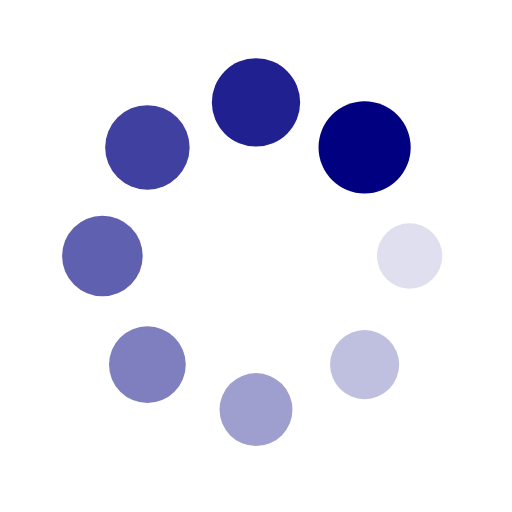
t = 0.00 s
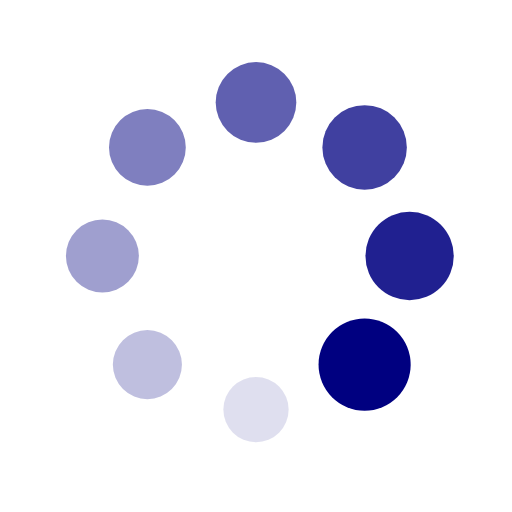
t = 0.25 s
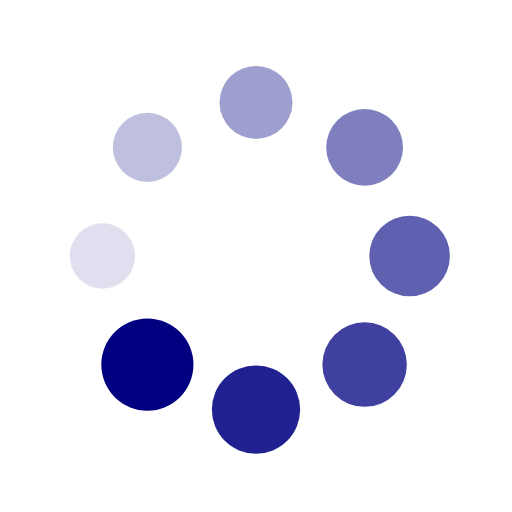
t = 0.50 s
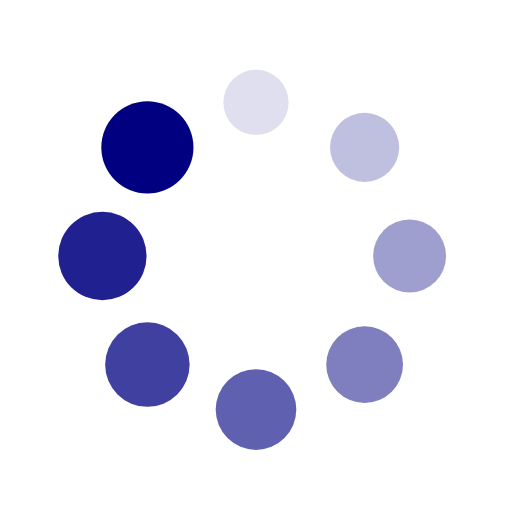
t = 0.75 s

The animated SVG that drew these frames (rendered in a browser with its animation timeline set to each time). Animation: 16 SMIL elements (animate=8,animateTransform=8); one cycle of 1.00 s, repeats indefinitely.

<?xml version="1.0" encoding="utf-8"?>
<svg xmlns="http://www.w3.org/2000/svg" xmlns:xlink="http://www.w3.org/1999/xlink" style="margin: auto; background: white; display: block; shape-rendering: auto;" width="400px" height="400px" viewBox="0 0 100 100" preserveAspectRatio="xMidYMid">
<g transform="translate(80,50)">
<g transform="rotate(0)">
<circle cx="0" cy="0" r="6" fill="navy" fill-opacity="1">
  <animateTransform attributeName="transform" type="scale" begin="-0.875s" values="1.5 1.5;1 1" keyTimes="0;1" dur="1s" repeatCount="indefinite"></animateTransform>
  <animate attributeName="fill-opacity" keyTimes="0;1" dur="1s" repeatCount="indefinite" values="1;0" begin="-0.875s"></animate>
</circle>
</g>
</g><g transform="translate(71.21320343559643,71.21320343559643)">
<g transform="rotate(45)">
<circle cx="0" cy="0" r="6" fill="navy" fill-opacity="0.875">
  <animateTransform attributeName="transform" type="scale" begin="-0.75s" values="1.5 1.5;1 1" keyTimes="0;1" dur="1s" repeatCount="indefinite"></animateTransform>
  <animate attributeName="fill-opacity" keyTimes="0;1" dur="1s" repeatCount="indefinite" values="1;0" begin="-0.75s"></animate>
</circle>
</g>
</g><g transform="translate(50,80)">
<g transform="rotate(90)">
<circle cx="0" cy="0" r="6" fill="navy" fill-opacity="0.75">
  <animateTransform attributeName="transform" type="scale" begin="-0.625s" values="1.5 1.5;1 1" keyTimes="0;1" dur="1s" repeatCount="indefinite"></animateTransform>
  <animate attributeName="fill-opacity" keyTimes="0;1" dur="1s" repeatCount="indefinite" values="1;0" begin="-0.625s"></animate>
</circle>
</g>
</g><g transform="translate(28.786796564403577,71.21320343559643)">
<g transform="rotate(135)">
<circle cx="0" cy="0" r="6" fill="navy" fill-opacity="0.625">
  <animateTransform attributeName="transform" type="scale" begin="-0.5s" values="1.5 1.5;1 1" keyTimes="0;1" dur="1s" repeatCount="indefinite"></animateTransform>
  <animate attributeName="fill-opacity" keyTimes="0;1" dur="1s" repeatCount="indefinite" values="1;0" begin="-0.5s"></animate>
</circle>
</g>
</g><g transform="translate(20,50.00000000000001)">
<g transform="rotate(180)">
<circle cx="0" cy="0" r="6" fill="navy" fill-opacity="0.5">
  <animateTransform attributeName="transform" type="scale" begin="-0.375s" values="1.5 1.5;1 1" keyTimes="0;1" dur="1s" repeatCount="indefinite"></animateTransform>
  <animate attributeName="fill-opacity" keyTimes="0;1" dur="1s" repeatCount="indefinite" values="1;0" begin="-0.375s"></animate>
</circle>
</g>
</g><g transform="translate(28.78679656440357,28.786796564403577)">
<g transform="rotate(225)">
<circle cx="0" cy="0" r="6" fill="navy" fill-opacity="0.375">
  <animateTransform attributeName="transform" type="scale" begin="-0.25s" values="1.5 1.5;1 1" keyTimes="0;1" dur="1s" repeatCount="indefinite"></animateTransform>
  <animate attributeName="fill-opacity" keyTimes="0;1" dur="1s" repeatCount="indefinite" values="1;0" begin="-0.25s"></animate>
</circle>
</g>
</g><g transform="translate(49.99999999999999,20)">
<g transform="rotate(270)">
<circle cx="0" cy="0" r="6" fill="navy" fill-opacity="0.25">
  <animateTransform attributeName="transform" type="scale" begin="-0.125s" values="1.5 1.5;1 1" keyTimes="0;1" dur="1s" repeatCount="indefinite"></animateTransform>
  <animate attributeName="fill-opacity" keyTimes="0;1" dur="1s" repeatCount="indefinite" values="1;0" begin="-0.125s"></animate>
</circle>
</g>
</g><g transform="translate(71.21320343559643,28.78679656440357)">
<g transform="rotate(315)">
<circle cx="0" cy="0" r="6" fill="navy" fill-opacity="0.125">
  <animateTransform attributeName="transform" type="scale" begin="0s" values="1.5 1.5;1 1" keyTimes="0;1" dur="1s" repeatCount="indefinite"></animateTransform>
  <animate attributeName="fill-opacity" keyTimes="0;1" dur="1s" repeatCount="indefinite" values="1;0" begin="0s"></animate>
</circle>
</g>
</g>
<!-- [ldio] generated by https://loading.io/ --></svg>